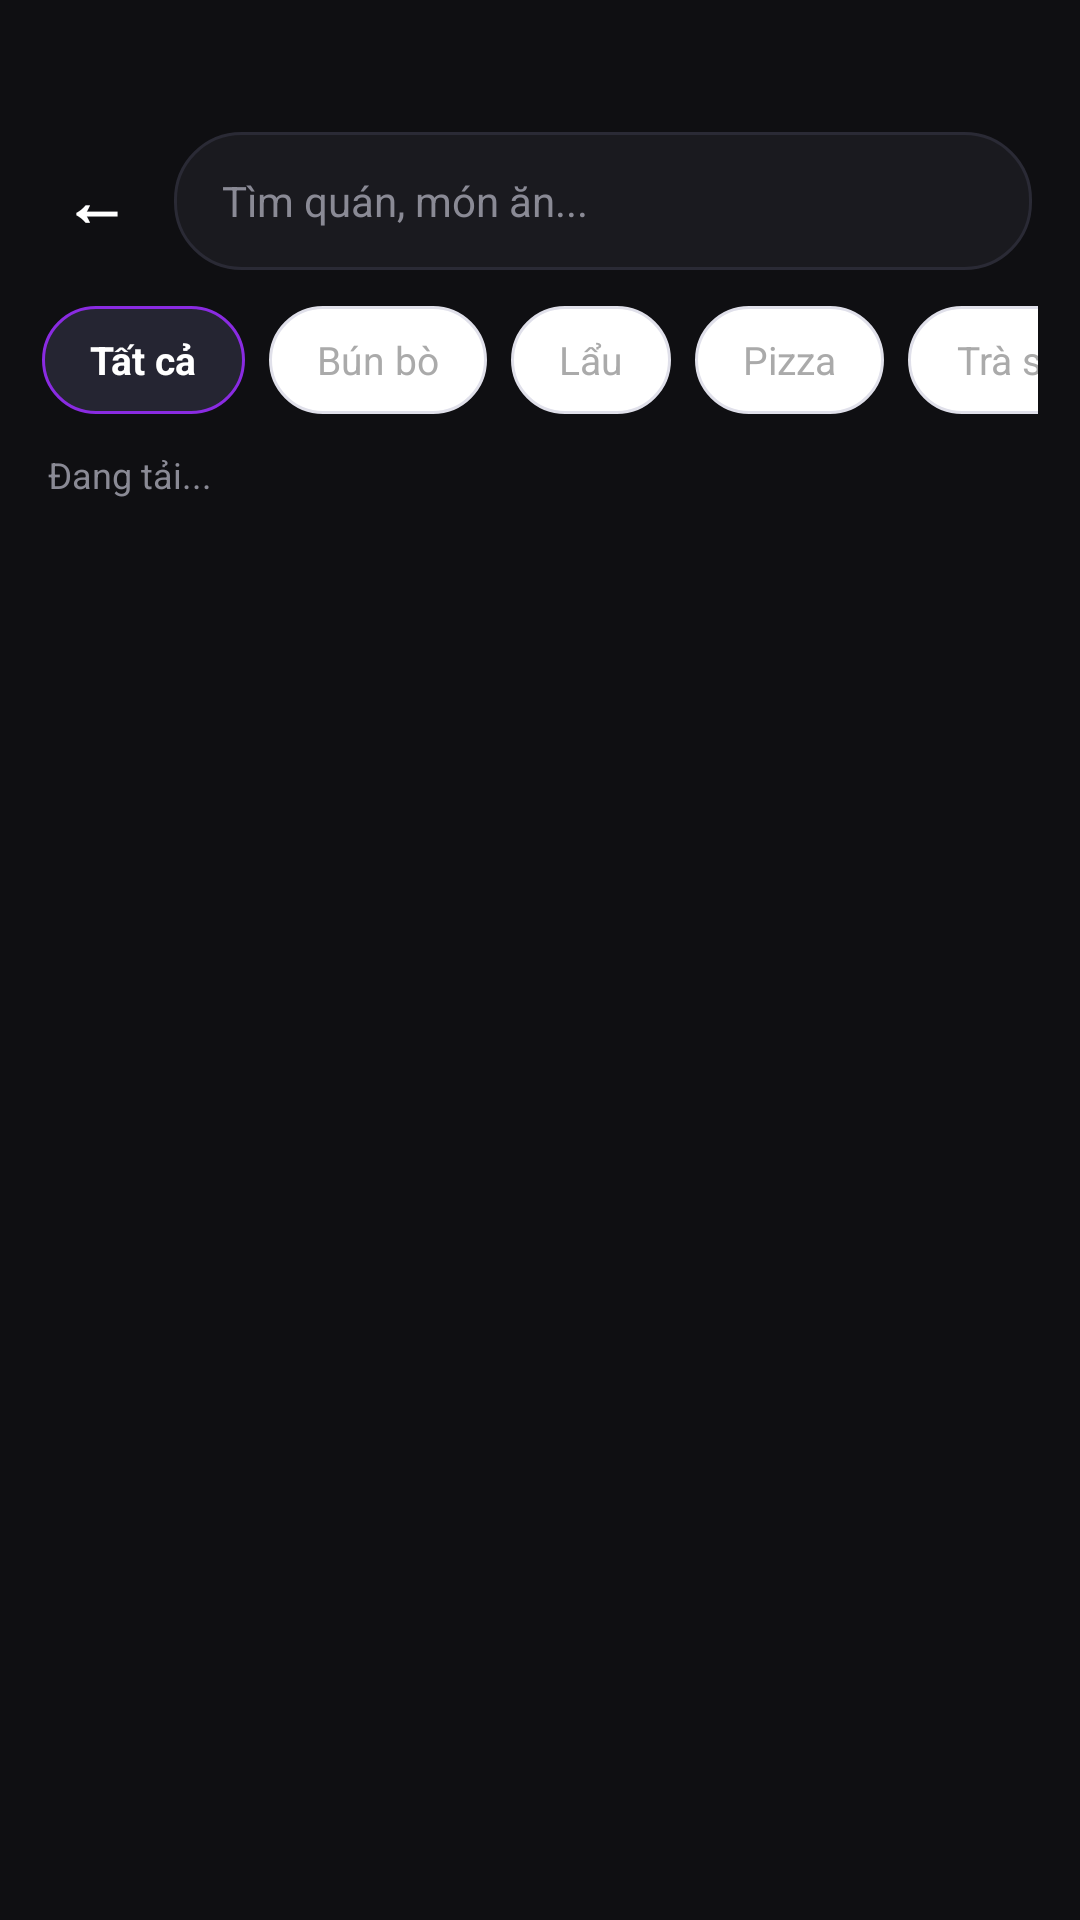

This screen was rendered from an Android layout file. Write that file and the resources it references.
<!-- AndroidManifest.xml: application theme Theme.NightLife_Finder -->
<!-- res/layout/activity_search_results.xml -->
<?xml version="1.0" encoding="utf-8"?>
<LinearLayout
    xmlns:android="http://schemas.android.com/apk/res/android"
    android:layout_width="match_parent"
    android:layout_height="match_parent"
    android:orientation="vertical"
    android:background="#0F0F12">

    
    <LinearLayout
        android:layout_width="match_parent"
        android:layout_height="wrap_content"
        android:orientation="horizontal"
        android:gravity="center_vertical"
        android:paddingStart="12dp"
        android:paddingEnd="16dp"
        android:paddingTop="44dp"
        android:paddingBottom="12dp"
        android:background="#0F0F12">

        
        <TextView
            android:id="@+id/btnSearchBack"
            android:layout_width="40dp"
            android:layout_height="40dp"
            android:gravity="center"
            android:text="←"
            android:textColor="#FFFFFF"
            android:textSize="22sp"
            android:textStyle="bold" />

        
        <EditText
            android:id="@+id/etSearchQuery"
            android:layout_width="0dp"
            android:layout_height="46dp"
            android:layout_weight="1"
            android:layout_marginStart="6dp"
            android:background="@drawable/search_bg"
            android:hint="Tìm quán, món ăn..."
            android:textColorHint="#8A8A95"
            android:textColor="#FFFFFF"
            android:textSize="14sp"
            android:paddingStart="16dp"
            android:paddingEnd="16dp"
            android:singleLine="true"
            android:inputType="text"
            android:imeOptions="actionSearch"
            android:autofillHints="search" />

    </LinearLayout>

    
    <HorizontalScrollView
        android:layout_width="match_parent"
        android:layout_height="wrap_content"
        android:scrollbars="none"
        android:overScrollMode="never"
        android:paddingStart="14dp"
        android:paddingEnd="14dp"
        android:paddingBottom="12dp">

        <LinearLayout
            android:id="@+id/filterChipsRow"
            android:layout_width="wrap_content"
            android:layout_height="wrap_content"
            android:orientation="horizontal"
            android:gravity="center_vertical">

            <TextView
                android:id="@+id/chipAll"
                android:layout_width="wrap_content"
                android:layout_height="36dp"
                android:gravity="center"
                android:paddingStart="16dp"
                android:paddingEnd="16dp"
                android:layout_marginEnd="8dp"
                android:text="Tất cả"
                android:textColor="#FFFFFF"
                android:textSize="13sp"
                android:textStyle="bold"
                android:background="@drawable/chip_active_bg" />

            <TextView
                android:id="@+id/chipBunBo"
                android:layout_width="wrap_content"
                android:layout_height="36dp"
                android:gravity="center"
                android:paddingStart="16dp"
                android:paddingEnd="16dp"
                android:layout_marginEnd="8dp"
                android:text="Bún bò"
                android:textColor="#AAAAAA"
                android:textSize="13sp"
                android:background="@drawable/chip_bg" />

            <TextView
                android:id="@+id/chipLau"
                android:layout_width="wrap_content"
                android:layout_height="36dp"
                android:gravity="center"
                android:paddingStart="16dp"
                android:paddingEnd="16dp"
                android:layout_marginEnd="8dp"
                android:text="Lẩu"
                android:textColor="#AAAAAA"
                android:textSize="13sp"
                android:background="@drawable/chip_bg" />

            <TextView
                android:id="@+id/chipPizza"
                android:layout_width="wrap_content"
                android:layout_height="36dp"
                android:gravity="center"
                android:paddingStart="16dp"
                android:paddingEnd="16dp"
                android:layout_marginEnd="8dp"
                android:text="Pizza"
                android:textColor="#AAAAAA"
                android:textSize="13sp"
                android:background="@drawable/chip_bg" />

            <TextView
                android:id="@+id/chipTraSua"
                android:layout_width="wrap_content"
                android:layout_height="36dp"
                android:gravity="center"
                android:paddingStart="16dp"
                android:paddingEnd="16dp"
                android:layout_marginEnd="8dp"
                android:text="Trà sữa"
                android:textColor="#AAAAAA"
                android:textSize="13sp"
                android:background="@drawable/chip_bg" />

            <TextView
                android:id="@+id/chipNuong"
                android:layout_width="wrap_content"
                android:layout_height="36dp"
                android:gravity="center"
                android:paddingStart="16dp"
                android:paddingEnd="16dp"
                android:layout_marginEnd="8dp"
                android:text="Nướng"
                android:textColor="#AAAAAA"
                android:textSize="13sp"
                android:background="@drawable/chip_bg" />

        </LinearLayout>

    </HorizontalScrollView>

    
    <TextView
        android:id="@+id/txtResultCount"
        android:layout_width="match_parent"
        android:layout_height="wrap_content"
        android:paddingStart="16dp"
        android:paddingEnd="16dp"
        android:paddingBottom="8dp"
        android:text="Đang tải..."
        android:textColor="#8A8A95"
        android:textSize="12sp" />

    
    <ScrollView
        android:layout_width="match_parent"
        android:layout_height="0dp"
        android:layout_weight="1"
        android:scrollbars="none"
        android:overScrollMode="never">

        <LinearLayout
            android:id="@+id/resultContainer"
            android:layout_width="match_parent"
            android:layout_height="wrap_content"
            android:orientation="vertical"
            android:paddingStart="14dp"
            android:paddingEnd="14dp"
            android:paddingBottom="24dp" />

    </ScrollView>

</LinearLayout>
<!-- resources referenced by this layout -->
<resources>
  <!-- drawable chip_active_bg (drawable) -->
  <?xml version="1.0" encoding="utf-8"?>
  <shape xmlns:android="http://schemas.android.com/apk/res/android">
      <solid android:color="#252532"/>
      <stroke
          android:width="1dp"
          android:color="#8A2BE2"/>
      <corners android:radius="22dp"/>
  </shape>
  <!-- drawable chip_bg (drawable) -->
  <?xml version="1.0" encoding="utf-8"?>
  <shape xmlns:android="http://schemas.android.com/apk/res/android">
      <solid android:color="@color/surface_bg"/>
      <stroke
          android:width="1dp"
          android:color="@color/divider_color"/>
      <corners android:radius="100dp"/>
  </shape>
  <!-- drawable search_bg (drawable) -->
  <?xml version="1.0" encoding="utf-8"?>
  <shape xmlns:android="http://schemas.android.com/apk/res/android">
      <solid android:color="#1A1A1F"/>
      <stroke
          android:width="1dp"
          android:color="#2A2A35"/>
      <corners android:radius="22dp"/>
  </shape>
  <style name="Theme.NightLife_Finder" parent="Base.Theme.NightLife_Finder" />
  <color name="surface_bg">#FFFFFF</color>
  <color name="divider_color">#E0E0EA</color>
  <style name="Base.Theme.NightLife_Finder" parent="Theme.Material3.DayNight.NoActionBar">
          
          
      </style>
</resources>
